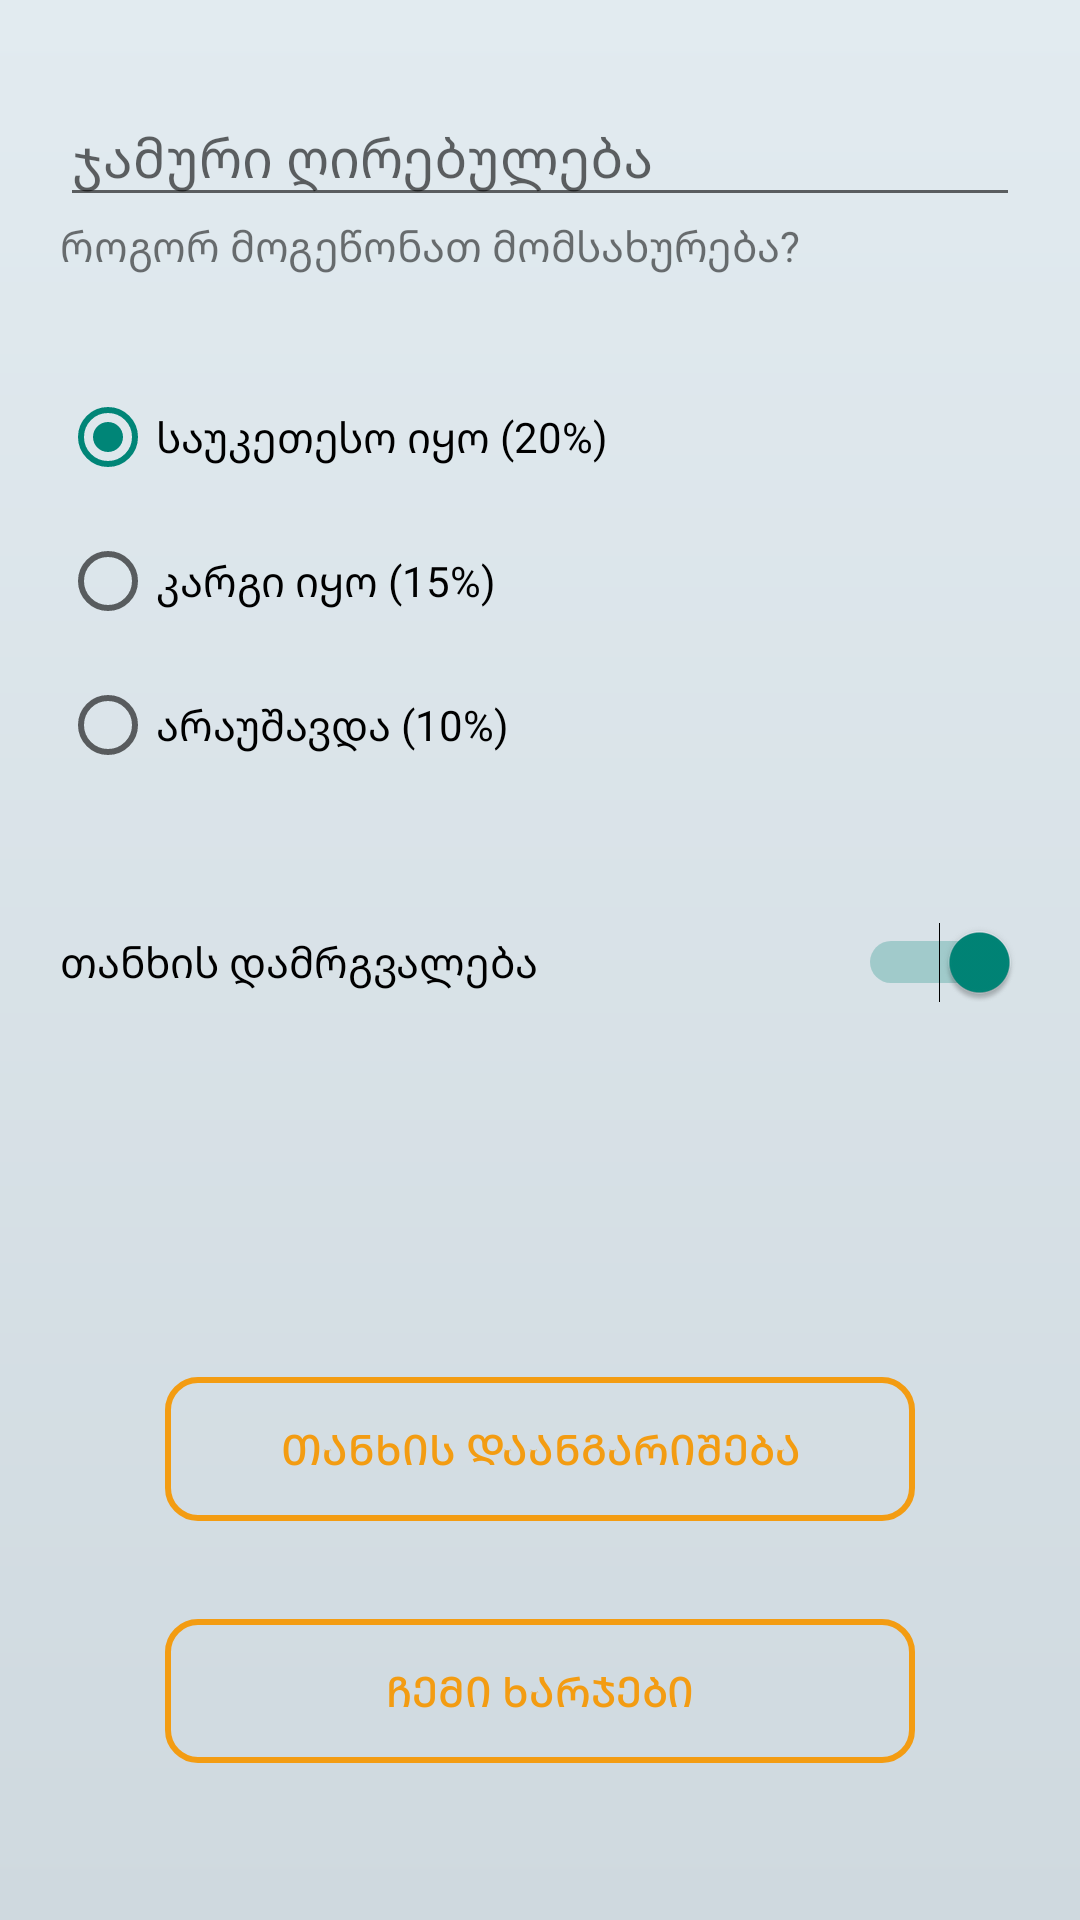

Here is an Android app screen rendered from its layout file. Give the layout XML and the strings, colors and styles it references.
<!-- AndroidManifest.xml: application theme Theme.TipCalculator -->
<!-- res/layout/activity_main.xml -->
<?xml version="1.0" encoding="utf-8"?>
<androidx.constraintlayout.widget.ConstraintLayout xmlns:android="http://schemas.android.com/apk/res/android"
    xmlns:app="http://schemas.android.com/apk/res-auto"
    xmlns:tools="http://schemas.android.com/tools"
    android:layout_width="match_parent"
    android:layout_height="match_parent"
    android:padding="20dp"
    android:background="@drawable/custom_background"
    tools:context=".MainActivity">

    <com.google.android.material.textfield.TextInputLayout
        android:id="@+id/total_cost_edit_text_layout"
        android:layout_width="match_parent"
        android:layout_height="wrap_content"
        android:hint="@string/total_cost_text"
        app:layout_constraintStart_toStartOf="parent"
        app:layout_constraintTop_toTopOf="parent">

        <EditText
            android:id="@+id/total_cost_edit_text"
            android:layout_width="match_parent"
            android:layout_height="wrap_content"
            android:ems="10"
            android:importantForAutofill="no"
            android:inputType="numberDecimal"
            android:labelFor="@id/total_cost_edit_text_layout"

            tools:ignore="TextContrastCheck,TouchTargetSizeCheck,SpeakableTextPresentCheck" />
    </com.google.android.material.textfield.TextInputLayout>

    <TextView
        android:id="@+id/service_question_text_view"
        android:layout_width="wrap_content"
        android:layout_height="wrap_content"
        android:text="@string/service_question_text"

        app:layout_constraintStart_toStartOf="parent"
        app:layout_constraintTop_toBottomOf="@+id/total_cost_edit_text_layout"

        tools:ignore="TextContrastCheck" />

    <RadioGroup
        android:id="@+id/tip_selection_radio_group"
        android:layout_width="wrap_content"
        android:layout_height="wrap_content"
        android:layout_marginTop="30dp"

        app:layout_constraintStart_toStartOf="parent"
        app:layout_constraintTop_toBottomOf="@+id/service_question_text_view">

        <RadioButton
            android:id="@+id/selected_20_percent"
            android:layout_width="match_parent"
            android:layout_height="wrap_content"
            android:minHeight="48dp"
            android:checked="true"
            android:text="@string/selected_20_percent_text" />

        <RadioButton
            android:id="@+id/selected_15_percent"
            android:layout_width="match_parent"
            android:layout_height="wrap_content"
            android:minHeight="48dp"
            android:text="@string/selected_15_percent_text" />

        <RadioButton
            android:id="@+id/selected_10_percent"
            android:layout_width="match_parent"
            android:layout_height="wrap_content"
            android:minHeight="48dp"
            android:text="@string/selected_10_percent_text" />
    </RadioGroup>

    <Switch
        android:id="@+id/round_cost_switch"
        android:layout_width="match_parent"
        android:layout_height="50dp"
        android:layout_marginTop="30dp"
        android:text="@string/round_cost_switch_text"
        android:checked="true"

        app:layout_constraintEnd_toEndOf="parent"
        app:layout_constraintStart_toStartOf="parent"
        app:layout_constraintTop_toBottomOf="@+id/tip_selection_radio_group"

        tools:ignore="UseSwitchCompatOrMaterialXml" />

    <Button
        android:id="@+id/calculate_cost_button"
        android:layout_width="250dp"
        android:layout_height="wrap_content"
        android:background="@drawable/custom_button"
        android:onClick="calculate"
        android:text="@string/calculate_cost_button_text"
        android:textColor="@color/orange"

        app:layout_constraintBottom_toBottomOf="parent"
        app:layout_constraintEnd_toEndOf="parent"
        app:layout_constraintStart_toStartOf="parent"
        app:layout_constraintTop_toBottomOf="@+id/round_cost_switch"

        tools:ignore="UsingOnClickInXml,TextContrastCheck" />

    <Button
        android:id="@+id/openMyTipsButton"
        android:layout_width="250dp"
        android:layout_height="wrap_content"
        android:background="@drawable/custom_button"
        android:onClick="onOpenMyTips"
        android:text="@string/see_my_tips_button_text"
        android:textColor="@color/orange"

        app:layout_constraintBottom_toBottomOf="parent"
        app:layout_constraintEnd_toEndOf="parent"
        app:layout_constraintStart_toStartOf="parent"
        app:layout_constraintTop_toBottomOf="@+id/calculate_cost_button"

        tools:ignore="UsingOnClickInXml,TextContrastCheck" />

</androidx.constraintlayout.widget.ConstraintLayout>
<!-- resources referenced by this layout -->
<resources>
  <color name="orange">#f39c12</color>
  <!-- drawable custom_background (drawable) -->
  <?xml version="1.0" encoding="utf-8"?>
  <shape xmlns:android="http://schemas.android.com/apk/res/android"
      android:shape="rectangle">
      <gradient
          android:startColor="@color/cloud"
          android:endColor="@color/silver"
          android:type="linear"
          android:angle="90"
          />
  </shape>
  <!-- drawable custom_button (drawable) -->
  <?xml version="1.0" encoding="utf-8"?>
  <shape xmlns:android="http://schemas.android.com/apk/res/android"
      android:shape="rectangle">
  
  
  
      <corners android:radius="10dp"/>
      <stroke android:color="@color/orange" android:width="2dp"/>
  
  </shape>
  <string name="calculate_cost_button_text">თანხის დაანგარიშება</string>
  <string name="round_cost_switch_text">თანხის დამრგვალება</string>
  <string name="see_my_tips_button_text">ჩემი ხარჯები</string>
  <string name="selected_10_percent_text">არაუშავდა (10%)</string>
  <string name="selected_15_percent_text">კარგი იყო (15%)</string>
  <string name="selected_20_percent_text">საუკეთესო იყო (20%)</string>
  <string name="service_question_text">როგორ მოგეწონათ მომსახურება?</string>
  <string name="total_cost_text">ჯამური ღირებულება</string>
  <style name="Theme.TipCalculator" parent="Theme.AppCompat.DayNight.DarkActionBar">
          
          <item name="colorPrimary">@color/purple_500</item>
          <item name="colorPrimaryVariant">@color/purple_700</item>
          <item name="colorOnPrimary">@color/white</item>
          
          <item name="colorSecondary">@color/teal_200</item>
          <item name="colorSecondaryVariant">@color/teal_700</item>
          <item name="colorOnSecondary">@color/black</item>
          
          <item name="android:statusBarColor" tools:targetApi="l">?attr/colorPrimaryVariant</item>
          
      </style>
  <color name="cloud">#cfd9df</color>
  <color name="silver">#e2ebf0</color>
  <color name="purple_500">#FF6200EE</color>
  <color name="purple_700">#FF3700B3</color>
  <color name="white">#FFFFFFFF</color>
  <color name="teal_200">#FF03DAC5</color>
  <color name="teal_700">#FF018786</color>
  <color name="black">#FF000000</color>
</resources>
